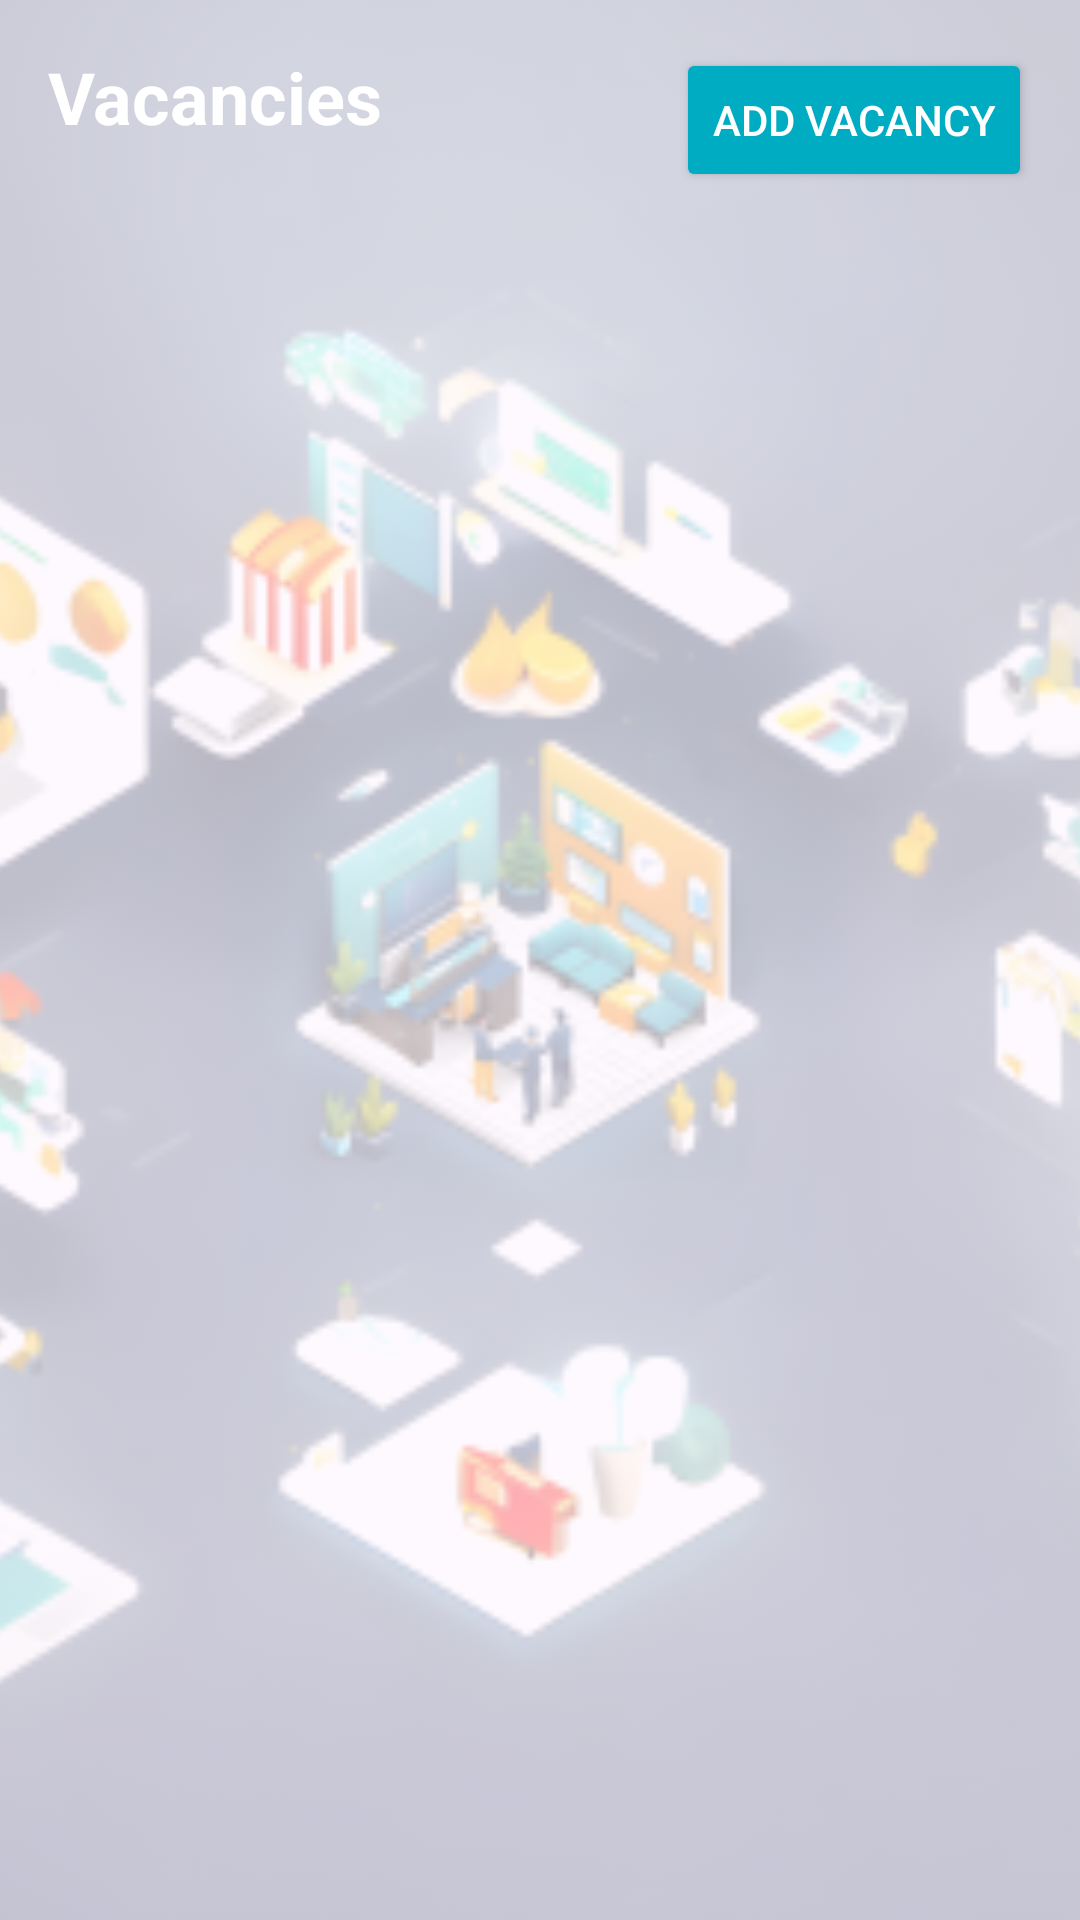

Here is an Android app screen rendered from its layout file. Give the layout XML and the strings, colors and styles it references.
<!-- AndroidManifest.xml: application theme Base.Theme.HRDepartment -->
<!-- res/layout/fragment_vacancies.xml -->
<?xml version="1.0" encoding="utf-8"?>
<androidx.constraintlayout.widget.ConstraintLayout
    xmlns:android="http://schemas.android.com/apk/res/android"
    xmlns:app="http://schemas.android.com/apk/res-auto"
    android:id="@+id/vacancies_fragment_root"
    android:layout_width="match_parent"
    android:layout_height="match_parent"
    android:layout_marginTop="20dp"
    android:layout_marginBottom="70dp">

    <ImageView
        android:id="@+id/details_background"
        android:layout_width="0dp"
        android:layout_height="0dp"
        android:scaleType="centerCrop"
        android:src="@mipmap/app_background_foreground"
        android:alpha="0.3"
        app:layout_constraintTop_toTopOf="parent"
        app:layout_constraintBottom_toBottomOf="parent"
        app:layout_constraintStart_toStartOf="parent"
        app:layout_constraintEnd_toEndOf="parent" />


    
    <TextView
        android:id="@+id/tv_vacancy_title"
        android:layout_width="wrap_content"
        android:layout_height="wrap_content"
        android:text="Vacancies"
        android:textSize="24sp"
        android:textStyle="bold"
        android:textColor="@color/white"
        app:layout_constraintTop_toTopOf="parent"
        app:layout_constraintStart_toStartOf="parent"
        android:layout_marginTop="16dp"
        android:layout_marginStart="16dp"/>



    
    <Button
        android:id="@+id/btn_add_vacancy"
        android:layout_width="wrap_content"
        android:layout_height="wrap_content"
        android:text="Add Vacancy"
        android:textColor="@android:color/white"
        android:backgroundTint="@color/teal_200"
        app:layout_constraintTop_toTopOf="parent"
        app:layout_constraintEnd_toEndOf="parent"
        android:layout_marginTop="16dp"
        android:layout_marginEnd="16dp"/>

    
    <androidx.recyclerview.widget.RecyclerView
        android:id="@+id/rv_vacancies"
        android:layout_width="0dp"
        android:layout_height="0dp"
        android:layout_marginTop="8dp"
        app:layout_constraintTop_toBottomOf="@id/tv_vacancy_title"
        app:layout_constraintBottom_toBottomOf="parent"
        app:layout_constraintStart_toStartOf="parent"
        app:layout_constraintEnd_toEndOf="parent"/>


</androidx.constraintlayout.widget.ConstraintLayout>
<!-- resources referenced by this layout -->
<resources>
  <color name="teal_200">#00ACC1</color>
  <color name="white">#FFFFFFFF</color>
  <!-- mipmap app_background_foreground: webp bitmap (mipmap-hdpi, 29672 bytes) -->
  <style name="Base.Theme.HRDepartment" parent="Theme.Material3.DayNight.NoActionBar">
          
          
      </style>
</resources>
